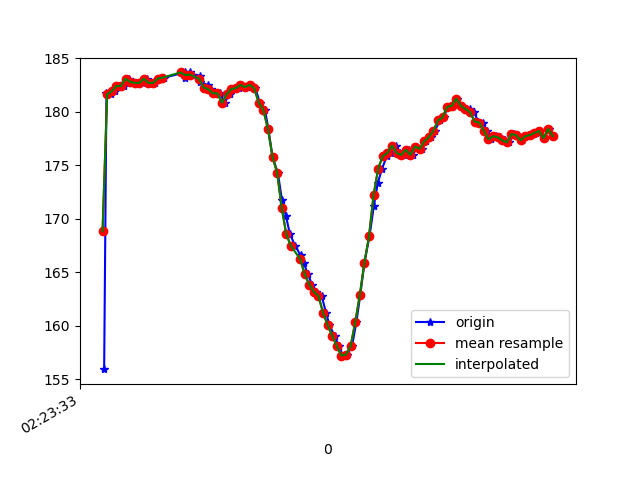

Values plotted in this chart, from the file beside it:
1617848613147, 544256774639897, 155.95703, -248.04688, -61.328125
1617848613157, 544256787397802, 181.7, -267.3, -79.49
1617848613175, 544256806473617, 181.6, -267.4, -79.59
1617848613193, 544256825518911, 181.9, -267.6, -78.32
1617848613212, 544256844564205, 182.4, -267.4, -79.1
1617848613235, 544256863609498, 182.4, -267.4, -78.52
1617848613254, 544256882746356, 183.1, -267.2, -78.32
1617848613272, 544256901852692, 182.8, -267.3, -78.71
1617848613289, 544256920928507, 182.7, -267.1, -78.42
1617848613317, 544256942964888, 182.7, -267.7, -77.83
1617848613332, 544256959354828, 183.1, -267.4, -78.32
1617848613349, 544256978400122, 182.7, -267.4, -78.52
1617848613370, 544256997475937, 182.7, -267, -78.03
1617848613389, 544257016673837, 183.1, -267.1, -78.12
1617848613408, 544257035841216, 183.2, -266.8, -78.52
1617848613499, 544257054947552, 183.7, -266.6, -79.1
1617848613501, 544257074053888, 183.2, -266.7, -78.12
1617848613502, 544257093038139, 183.4, -266.2, -78.32
1617848613503, 544257112266561, 183.5, -266.3, -78.12
1617848613519, 544257131403418, 183.7, -266.1, -77.83
1617848613535, 544257150845489, 183.5, -266.2, -78.32
1617848613563, 544257170287559, 183.4, -267, -78.52
1617848613566, 544257189424417, 182.8, -266.7, -78.42
1617848613597, 544257208713881, 182.5, -266.8, -78.81
1617848613599, 544257227881260, 182, -266.4, -78.03
1617848613614, 544257246957075, 182.1, -265.8, -77.73
1617848613633, 544257266002368, 181.7, -265.9, -78.12
1617848613652, 544257285017141, 181.7, -265.8, -76.95
1617848613671, 544257304153998, 180.9, -264.8, -77.73
1617848613694, 544257323351898, 181.6, -264.2, -77.34
1617848613709, 544257342153022, 182.1, -264.1, -78.32
1617848613734, 544257361228837, 182.2, -263.1, -78.03
1617848613748, 544257380396215, 182.5, -261.3, -77.15
1617848613769, 544257399594115, 182.3, -258.8, -76.46
1617848613785, 544257418761494, 182.5, -254.7, -75.2
1617848613805, 544257437623660, 182.2, -249.7, -72.56
1617848613825, 544257456638432, 180.9, -243.9, -68.07
1617848613847, 544257475836333, 180.2, -238.1, -64.16
1617848613862, 544257494851105, 178.4, -232.5, -57.52
1617848613880, 544257513865877, 175.8, -228.3, -50.29
1617848613903, 544257532880649, 174.3, -225.6, -43.65
1617848613921, 544257551925943, 171.8, -224.6, -36.33
1617848613938, 544257571032279, 170.3, -224.2, -29.79
1617848613956, 544257590108094, 168.6, -225.5, -23.44
1617848613979, 544257609153388, 167.5, -226.3, -18.55
1617848614002, 544257628320767, 166.6, -227.1, -15.04
1617848614015, 544257647427103, 165.9, -228.1, -12.89
1617848614034, 544257666502918, 164.8, -229.4, -10.84
1617848614052, 544257685548211, 163.9, -230.1, -8.496
1617848614071, 544257704624026, 163.2, -232.3, -7.031
1617848614094, 544257723638799, 162.8, -233.1, -5.078
1617848614113, 544257742684092, 161.2, -234, -4.688
1617848614128, 544257761759907, 160.1, -233.2, -6.641
1617848614150, 544257780805201, 159.1, -233, -9.277
1617848614169, 544257799819973, 158.1, -232.5, -12.21
1617848614187, 544257818834745, 157.2, -232.7, -13.57
1617848614204, 544257837971603, 157.3, -232.1, -14.06
1617848614226, 544257857047418, 158.1, -230.6, -14.65
1617848614245, 544257876092711, 160.4, -229.1, -16.6
1617848614262, 544257895168526, 162.9, -226.8, -21.58
1617848614280, 544257914274863, 165.9, -225.8, -25.49
... 43 more rows
